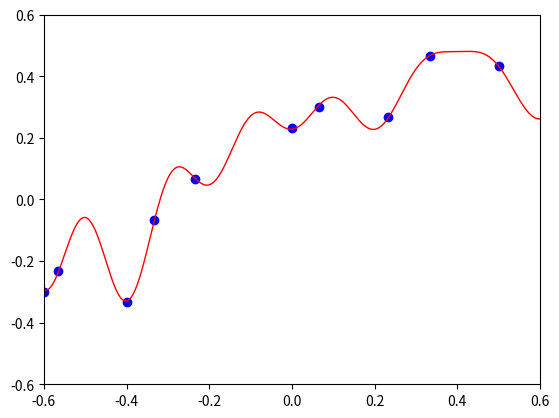

Python code for this plot:
# coding:utf-8
import numpy as np
import matplotlib.pyplot as plt

def k( x, mu, sigma ):
   tmp = np.array([ np.exp( -(( x - m )**2 ) / ( 2 * sigma**2 )) for m in mu ])
   return np.vstack( [tmp, np.ones( len( x ))] )

x = np.array( [-0.4, -0.5667, 0.2333, 0., 0.0667, -0.3333, 0.3333, 0.5, -0.6, -0.2333] )
y = np.array( [-0.3333, -0.2333, 0.2667, 0.2333, 0.3, -0.0667, 0.4667, 0.4333, -0.3, 0.0667] )
mu = np.linspace(-0.6, 0.6, 7) # 等間隔で7点

sigma = np.sqrt( 1/200 )
Phi = k( x, mu, sigma )
theta = np.dot( np.dot( np.linalg.inv( np.dot( Phi, Phi.T ) ), Phi ), y.T )
plt.scatter( x, y, color='blue' ) # データの描画
xx = np.linspace( -0.6, +0.6, 1201 )
P = k( xx, mu, sigma )
plt.ylim([-0.6,+0.6])
plt.xlim([-0.6,+0.6])
plt.plot( xx, np.dot( P.T, theta ), color='red', linewidth='1.0' )
plt.show() # グラフの表示
